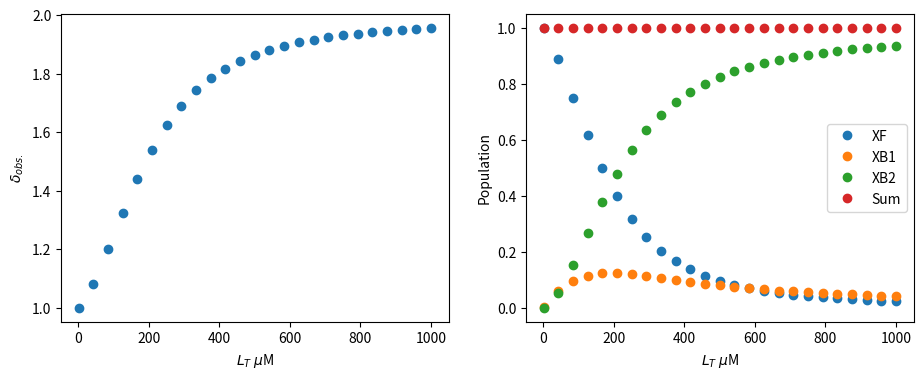

Here is the Python script that generated this plot:
#!/usr/bin/env python3

import numpy as np
import matplotlib.pyplot as plt
from scipy import optimize as opt
from functools import partial

def twositebinding():

    K1 = 1000
    K2 = 50000
    alpha = 1
    PT = 50e-6
    LT = np.linspace(1e-6,1e-3,25)
    
    delta_F = 1
    delta_B1 = 2
    delta_B2 = 2
    
    PP = np.empty_like(LT,dtype=float)
    PLP = np.empty_like(LT,dtype=float)
    PPL = np.empty_like(LT,dtype=float)
    PLPL = np.empty_like(LT,dtype=float)
    L = np.empty_like(LT,dtype=float)
    
    for i in range(len(LT)):
        #if i == 0:
        #    p =[PT,1e-5,1e-5,1e-5,LT[i]]
        #elif i > 0:
        #    p = [PP[i-1],PPL[i-1],PLP[i-1],PLPL[i-1],L[i-1]]
        #q = [PT,LT[i],K1,K2,alpha]
        #ffs_partial = partial(ffs_complex,q)
        # Solutions are ordered according to how the initial guess vector is arranged
        #PP[i], PPL[i], PLP[i], PLPL[i], L[i] = opt.root(ffs_partial,p,method='lm').x
        
        roots = np.roots([K1*K2, (2.*PT*K1*K2 - LT[i]*K1*K2 + 2.*K1), (2.*PT*K1 - 2.*LT[i]*K1 + 1.), -LT[i]])
        for root in roots:
            if np.isreal(root) and np.real(root) > 0:
                L[i] = np.real(root)

    Q = 1. + 2.*K1*L + K1*K2*np.square(L)
    XF = 1./Q
    XB1 = 2.*K1*L/Q
    XB2 = K1*K2*np.square(L)/Q
        
    delta_obs = delta_F*(XF + (1./2.)*XB1) + (1./2.)*delta_B1*XB1 + delta_B2*XB2
    
    fig, ax = plt.subplots(1,2,figsize=(11,4))
    ax[0].plot(LT*1e6,delta_obs,'o')
    ax[0].set_xlabel('$L_{T}$ $\mu$M')
    ax[0].set_ylabel('$\delta_{obs.}$')
    ax[1].plot(LT*1e6,XF,'o',label='XF')
    ax[1].plot(LT*1e6,XB1,'o',label='XB1')
    ax[1].plot(LT*1e6,XB2,'o',label='XB2')
    ax[1].plot(LT*1e6,XF+XB1+XB2,'o',label='Sum')
    ax[1].set_xlabel('$L_{T}$ $\mu$M')
    ax[1].set_ylabel('Population')
    ax[1].legend()
    
    plt.show()
    
def ffs_complex(q,p):
    
    # Unpack variables and constants
    PP, PPL, PLP, PLPL, L = p # Variables
    PT, LT, K1, K2, alpha = q # Constants

    # Equations have to be set up as equal to 0
    eq1 = -PT + 2.*(PP + PLP + PPL + PLPL)
    eq2 = -LT + L + PLP + PPL + 2*PLPL
    eq3 = -K1 + PLP/(PP*L)
    eq4 = -K1 + PPL/(PP*L)
    eq5 = -K2 + PLPL/(PPL*L)
    
    return [eq1, eq2, eq3, eq4, eq5]

twositebinding()








